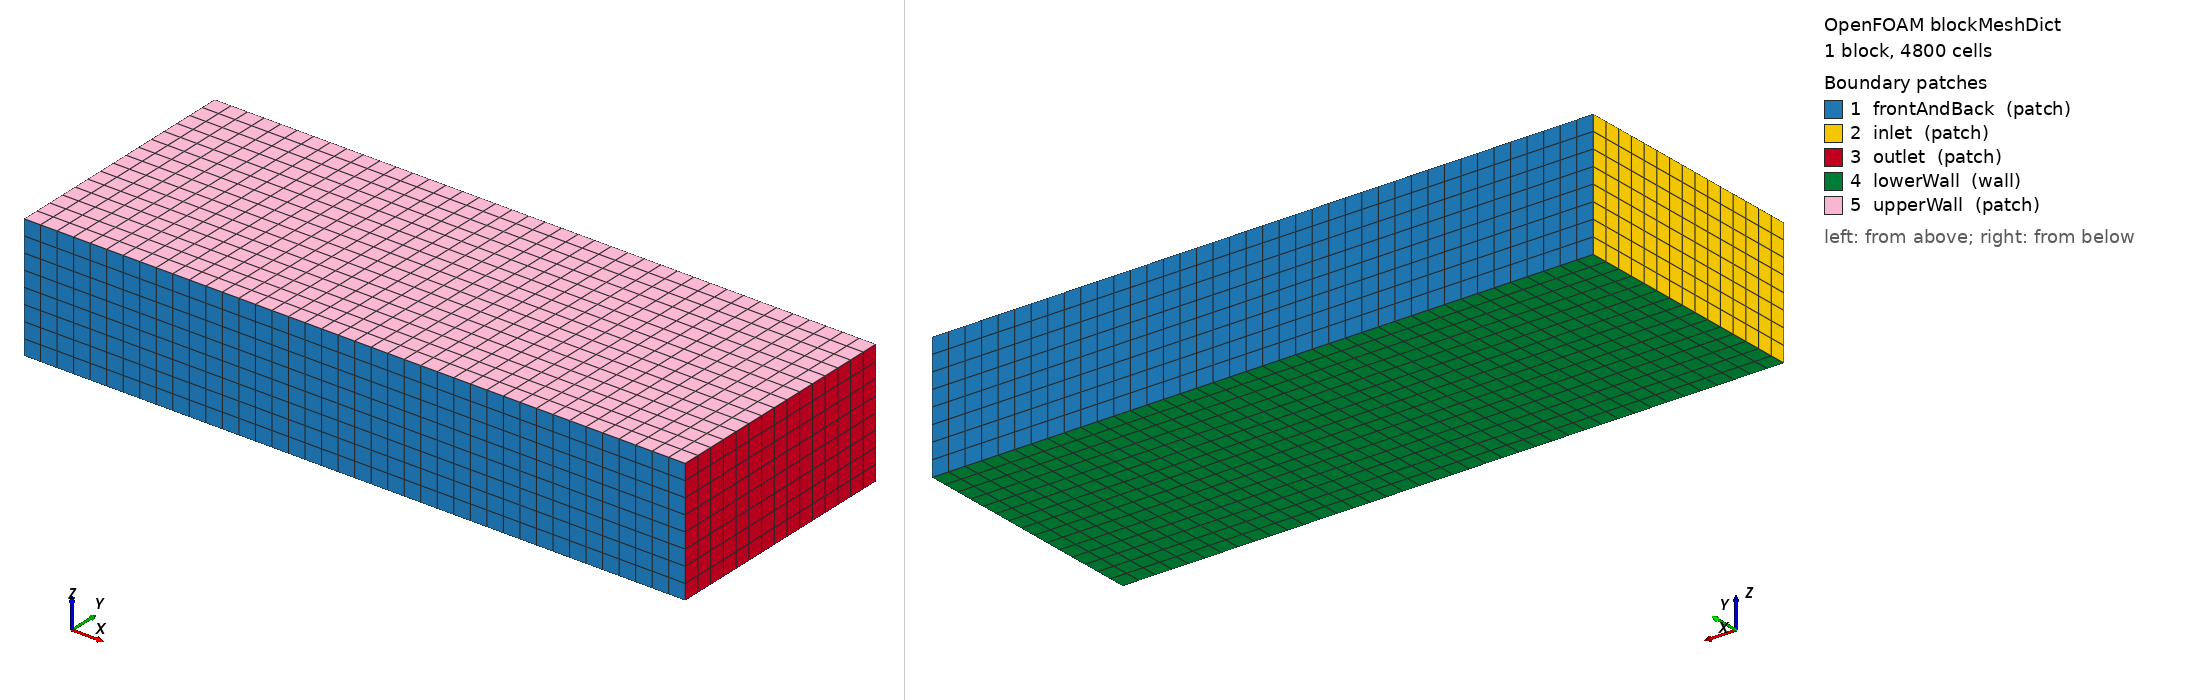

OpenFOAM case: the mesh blockMesh builds from blockMeshDict, 1 block(s), 4800 cells. Boundary patches (legend numbers): 1 frontAndBack (patch), 2 inlet (patch), 3 outlet (patch), 4 lowerWall (wall), 5 upperWall (patch). Left view from above one corner, right view from below the opposite corner. Boundary conditions: 5 field file(s) under 0/ or 0.orig/; 5 of 5 drawn patches have an entry in a shipped field file.

=== system/blockMeshDict ===
/*--------------------------------*- C++ -*----------------------------------*\
| Ahmed body case: background mesh (virtual wind tunnel)                      |
| Domain: x -2..6 m (2 lengths upstream, 5 downstream), y -1.5..1.5 m,         |
|         z 0..1.5 m. Background cells are 0.2 m on a side.                   |
\*---------------------------------------------------------------------------*/
FoamFile
{
    version     2.0;
    format      ascii;
    class       dictionary;
    object      blockMeshDict;
}
// * * * * * * * * * * * * * * * * * * * * * * * * * * * * * * * * * * * * * //

scale   1;

// Points 0-3: bottom corners, points 4-7: top corners (counterclockwise)
vertices
(
    (-2 -1.5 0)
    ( 6 -1.5 0)
    ( 6  1.5 0)
    (-2  1.5 0)
    (-2 -1.5 1.5)
    ( 6 -1.5 1.5)
    ( 6  1.5 1.5)
    (-2  1.5 1.5)
);

// One block split into 40 x 15 x 8 cells
blocks
(
    hex (0 1 2 3 4 5 6 7) (40 15 8) simpleGrading (1 1 1)
);

boundary
(
    frontAndBack
    {
        type patch;
        faces
        (
            (3 7 6 2)
            (1 5 4 0)
        );
    }
    inlet
    {
        type patch;
        faces
        (
            (0 4 7 3)
        );
    }
    outlet
    {
        type patch;
        faces
        (
            (2 6 5 1)
        );
    }
    lowerWall
    {
        type wall;
        faces
        (
            (0 3 2 1)
        );
    }
    upperWall
    {
        type patch;
        faces
        (
            (4 5 6 7)
        );
    }
);

mergePatchPairs
(
);

// ************************************************************************* //


=== system/controlDict ===
/*--------------------------------*- C++ -*----------------------------------*\
| =========                 |                                                 |
| \\      /  F ield         | OpenFOAM: The Open Source CFD Toolbox           |
|  \\    /   O peration     | Version:  v2606                                 |
|   \\  /    A nd           | Website:  www.openfoam.com                      |
|    \\/     M anipulation  |                                                 |
\*---------------------------------------------------------------------------*/
FoamFile
{
    version     2.0;
    format      ascii;
    class       dictionary;
    object      controlDict;
}
// * * * * * * * * * * * * * * * * * * * * * * * * * * * * * * * * * * * * * //

//- To be more comparable to v2406 bug-fix branch disable the
//- near-wall distance fix (see v2412 release notes about 'Wall distance')
//OptimisationSwitches
//{
//    useCombinedWallPatch    0;
//}

application     simpleFoam;

startFrom       startTime;

startTime       0;

stopAt          endTime;

endTime         1500;

deltaT          1;

writeControl    timeStep;

writeInterval   100;

purgeWrite      0;

writeFormat     binary;

writePrecision  6;

writeCompression off;

timeFormat      general;

timePrecision   6;

runTimeModifiable true;

functions
{
    #include "streamLines"
    #include "wallBoundedStreamLines"
    #include "cuttingPlane"
    #include "forceCoeffs"
    #include "ensightWrite"

    #include "solverInfo"
    #include "graphFunctionObject"
    #include "foamReport"
}


// ************************************************************************* //


=== 0.orig/U ===
/*--------------------------------*- C++ -*----------------------------------*\
| =========                 |                                                 |
| \\      /  F ield         | OpenFOAM: The Open Source CFD Toolbox           |
|  \\    /   O peration     | Version:  v2606                                 |
|   \\  /    A nd           | Website:  www.openfoam.com                      |
|    \\/     M anipulation  |                                                 |
\*---------------------------------------------------------------------------*/
FoamFile
{
    version     2.0;
    format      ascii;
    class       volVectorField;
    object      U;
}
// * * * * * * * * * * * * * * * * * * * * * * * * * * * * * * * * * * * * * //

#include        "include/initialConditions"

dimensions      [0 1 -1 0 0 0 0];

internalField   uniform $flowVelocity;

boundaryField
{
    #includeEtc "caseDicts/setConstraintTypes"

    #include "include/fixedInlet"

    outlet
    {
        type            inletOutlet;
        inletValue      uniform (0 0 0);
        value           $internalField;
    }

    lowerWall
    {
        type            fixedValue;
        value           $internalField;
    }

    ahmedGroup
    {
        type            noSlip;
    }

    #include "include/frontBackUpperPatches"
}


// ************************************************************************* //


=== 0.orig/k ===
/*--------------------------------*- C++ -*----------------------------------*\
| =========                 |                                                 |
| \\      /  F ield         | OpenFOAM: The Open Source CFD Toolbox           |
|  \\    /   O peration     | Version:  v2606                                 |
|   \\  /    A nd           | Website:  www.openfoam.com                      |
|    \\/     M anipulation  |                                                 |
\*---------------------------------------------------------------------------*/
FoamFile
{
    version     2.0;
    format      ascii;
    class       volScalarField;
    object      k;
}
// * * * * * * * * * * * * * * * * * * * * * * * * * * * * * * * * * * * * * //

#include        "include/initialConditions"

dimensions      [0 2 -2 0 0 0 0];

internalField   uniform $turbulentKE;

boundaryField
{
    #includeEtc "caseDicts/setConstraintTypes"

    //- Define inlet conditions
    #include "include/fixedInlet"

    outlet
    {
        type            inletOutlet;
        inletValue      $internalField;
        value           $internalField;
    }

    lowerWall
    {
        type            kqRWallFunction;
        value           $internalField;
    }

    ahmedGroup
    {
        type            kqRWallFunction;
        value           $internalField;
    }

    #include "include/frontBackUpperPatches"
}


// ************************************************************************* //


=== 0.orig/nut ===
/*--------------------------------*- C++ -*----------------------------------*\
| =========                 |                                                 |
| \\      /  F ield         | OpenFOAM: The Open Source CFD Toolbox           |
|  \\    /   O peration     | Version:  v2606                                 |
|   \\  /    A nd           | Website:  www.openfoam.com                      |
|    \\/     M anipulation  |                                                 |
\*---------------------------------------------------------------------------*/
FoamFile
{
    version     2.0;
    format      ascii;
    class       volScalarField;
    object      nut;
}
// * * * * * * * * * * * * * * * * * * * * * * * * * * * * * * * * * * * * * //

dimensions      [0 2 -1 0 0 0 0];

internalField   uniform 0;

boundaryField
{
    #includeEtc "caseDicts/setConstraintTypes"

    frontAndBack
    {
        type            calculated;
        value           uniform 0;
    }

    inlet
    {
        type            calculated;
        value           uniform 0;
    }

    outlet
    {
        type            calculated;
        value           uniform 0;
    }

    lowerWall
    {
        type            nutkWallFunction;
        value           uniform 0;
    }

    upperWall
    {
        type            calculated;
        value           uniform 0;
    }

    ahmedGroup
    {
        type            nutkWallFunction;
        value           uniform 0;
    }
}


// ************************************************************************* //


=== 0.orig/omega ===
/*--------------------------------*- C++ -*----------------------------------*\
| =========                 |                                                 |
| \\      /  F ield         | OpenFOAM: The Open Source CFD Toolbox           |
|  \\    /   O peration     | Version:  v2606                                 |
|   \\  /    A nd           | Website:  www.openfoam.com                      |
|    \\/     M anipulation  |                                                 |
\*---------------------------------------------------------------------------*/
FoamFile
{
    version     2.0;
    format      ascii;
    class       volScalarField;
    object      omega;
}
// * * * * * * * * * * * * * * * * * * * * * * * * * * * * * * * * * * * * * //

#include        "include/initialConditions"

dimensions      [0 0 -1 0 0 0 0];

internalField   uniform $turbulentOmega;

boundaryField
{
    #includeEtc "caseDicts/setConstraintTypes"

    #include "include/fixedInlet"

    outlet
    {
        type            inletOutlet;
        inletValue      $internalField;
        value           $internalField;
    }

    lowerWall
    {
        type            omegaWallFunction;
        value           $internalField;
    }

    ahmedGroup
    {
        type            omegaWallFunction;
        value           $internalField;
    }

    #include "include/frontBackUpperPatches"
}


// ************************************************************************* //


=== 0.orig/p ===
/*--------------------------------*- C++ -*----------------------------------*\
| =========                 |                                                 |
| \\      /  F ield         | OpenFOAM: The Open Source CFD Toolbox           |
|  \\    /   O peration     | Version:  v2606                                 |
|   \\  /    A nd           | Website:  www.openfoam.com                      |
|    \\/     M anipulation  |                                                 |
\*---------------------------------------------------------------------------*/
FoamFile
{
    version     2.0;
    format      ascii;
    class       volScalarField;
    object      p;
}
// * * * * * * * * * * * * * * * * * * * * * * * * * * * * * * * * * * * * * //

#include        "include/initialConditions"

dimensions      [0 2 -2 0 0 0 0];

internalField   uniform $pressure;

boundaryField
{
    #includeEtc "caseDicts/setConstraintTypes"

    inlet
    {
        type            zeroGradient;
    }

    outlet
    {
        type            fixedValue;
        value           $internalField;
    }

    lowerWall
    {
        type            zeroGradient;
    }

    ahmedGroup
    {
        type            zeroGradient;
    }

    #include "include/frontBackUpperPatches"
}


// ************************************************************************* //
